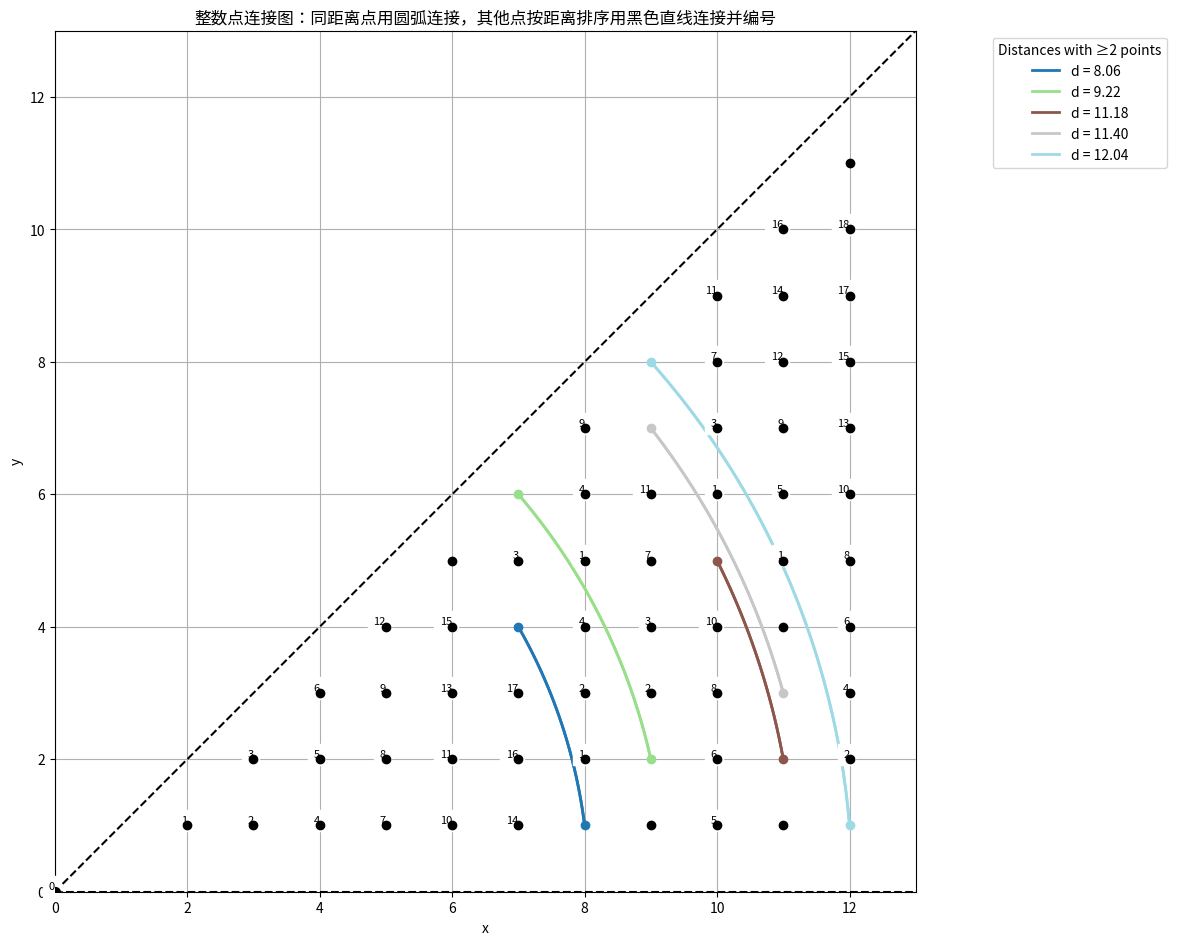

Here is the Python script that generated this plot:
import math
import matplotlib.pyplot as plt
from collections import defaultdict
import numpy as np

def generate_points_in_region(max_x):
    """
    生成满足 0 < y < x 的所有整数点
    """
    points = []
    for x in range(1, max_x + 1):
        for y in range(1, x):
            points.append((x, y))
    return points

def distance_from_origin(point):
    """
    计算点到原点 (0, 0) 的欧几里得距离
    """
    x, y = point
    return math.hypot(x, y)

def angle_from_xaxis(point):
    """
    计算点相对于 x 轴(正向)的极角, 范围 [0, 2π)
    """
    x, y = point
    angle = math.atan2(y, x)
    if angle < 0:
        angle += 2 * math.pi
    return angle

def group_points_by_distance(points, tol=1e-5):
    """
    将点按到原点距离分组, 返回:
    {
       distance1: [ (x1,y1), (x2,y2), ... ],
       distance2: [ (x3,y3), ... ],
       ...
    }
    并确保距离的分组具有精度容忍度
    """
    dist_dict = defaultdict(list)
    for p in points:
        d = distance_from_origin(p)
        # 通过四舍五入处理浮点数精度问题
        d_rounded = round(d / tol) * tol
        dist_dict[d_rounded].append(p)
    # 按距离从小到大排序
    sorted_distances = sorted(dist_dict.keys())
    return dist_dict, sorted_distances

def assign_colors(sorted_distances, dist_dict):
    """
    为每个具有多个点的距离分配颜色，返回：
    distance_to_color: { distance: color }
    """
    # 识别需要上色的距离
    color_distances = [d for d in sorted_distances if len(dist_dict[d]) >= 2]
    
    num_colors = len(color_distances)
    if num_colors == 0:
        return {}
    
    # 使用离散色图
    cmap = plt.get_cmap('tab20')
    if num_colors > cmap.N:
        cmap = plt.get_cmap('hsv')  # 如果颜色数量超过tab20，使用hsv
    colors = cmap(np.linspace(0, 1, num_colors))
    
    distance_to_color = {}
    for idx, d in enumerate(color_distances):
        distance_to_color[d] = colors[idx]
    
    return distance_to_color

def plot_arc(ax, center, radius, start_angle, end_angle, color, linewidth=2):
    """
    在ax上绘制从start_angle到end_angle的圆弧
    """
    theta = np.linspace(start_angle, end_angle, 100)
    x = center[0] + radius * np.cos(theta)
    y = center[1] + radius * np.sin(theta)
    ax.plot(x, y, color=color, linewidth=linewidth)

def plot_connections(ax, dist_dict, sorted_distances, distance_to_color, show_lines=True, show_numbers=True):
    """
    绘制点之间的连接：
    - 对于具有多个点的距离组，使用圆弧连接，并赋予相同颜色。
    - 对于唯一距离的点，按距离顺序用黑色直线连接，且仅在各自的区域内连接。
    - 不同距离组之间不连接。
    - 根据参数控制是否显示黑色直线连接和编号。
    """
    # 分离唯一距离点和多点距离组
    multiple_groups = []
    unique_points = []
    for d in sorted_distances:
        points = dist_dict[d]
        if len(points) >= 2:
            multiple_groups.append((d, points))
        else:
            unique_points.append(points[0])
    
    # 识别多点距离组，排序
    multiple_distances = sorted([d for d, pts in multiple_groups])
    
    # 定义区域边界
    # 每个区域的边界由前一个多点距离和当前多点距离决定
    region_boundaries = [0]  # 起始于0
    for d in multiple_distances:
        region_boundaries.append(d)
    if multiple_distances:
        max_distance = max(sorted_distances)
        region_boundaries.append(max_distance + 1)  # 结束于最大距离+1，确保覆盖所有点
    else:
        # 如果没有多点距离组，整个区域从0到最大距离
        max_distance = max(sorted_distances)
        region_boundaries = [0, max_distance + 1]
    
    # 定义区域之间的范围
    regions = []
    for i in range(len(region_boundaries)-1):
        regions.append( (region_boundaries[i], region_boundaries[i+1]) )
    
    # 将唯一距离点分配到各个区域
    region_to_unique_points = defaultdict(list)
    for p in unique_points:
        d = distance_from_origin(p)
        for idx, (start, end) in enumerate(regions):
            if start < d < end:
                region_to_unique_points[idx].append(p)
                break
    
    # 绘制唯一距离点的黑色直线连接，按距离排序，并仅在各自区域内连接
    for region_idx, points_in_region in region_to_unique_points.items():
        if len(points_in_region) < 2:
            continue  # 仅一个点，无需连接
        # 按距离排序
        points_sorted = sorted(points_in_region, key=lambda p: distance_from_origin(p))
        # 按距离顺序连接，并在点上显示编号
        for i in range(len(points_sorted) - 1):
            p1 = points_sorted[i]
            p2 = points_sorted[i+1]
            if show_lines:
                ax.plot([p1[0], p2[0]], [p1[1], p2[1]], color='black', linestyle='-', linewidth=1)
            if show_numbers:
                # 在点p1上显示编号，从1开始
                label = f"{i+1}"
                ax.text(p1[0], p1[1], f"{label}", color='black', fontsize=8,
                        ha='right', va='bottom', backgroundcolor='white')
        if show_lines and show_numbers:
            # 为最后一个点显示编号
            p_last = points_sorted[-1]
            label = f"{len(points_sorted)}"
            ax.text(p_last[0], p_last[1], f"{label}", color='black', fontsize=8,
                    ha='right', va='bottom', backgroundcolor='white')
        # 绘制散点，黑色
        if show_lines or show_numbers:
            x_unique = [p[0] for p in points_sorted]
            y_unique = [p[1] for p in points_sorted]
            ax.scatter(x_unique, y_unique, color='black', zorder=5)
    
    # 绘制多点距离组的圆弧连接
    for d, points in multiple_groups:
        # 按极角排序
        points_sorted = sorted(points, key=lambda p: angle_from_xaxis(p))
        angles = [angle_from_xaxis(p) for p in points_sorted]
        radius = d
        color = distance_to_color.get(d, 'black')
        
        # 连接相邻点使用圆弧，环状连接
        for i in range(len(points_sorted)):
            p1 = points_sorted[i]
            p2 = points_sorted[(i + 1) % len(points_sorted)]  # 环状连接
            angle1 = angle_from_xaxis(p1)
            angle2 = angle_from_xaxis(p2)
            
            # 确保从angle1到angle2的最短路径
            delta_angle = angle2 - angle1
            if delta_angle <= -math.pi:
                angle2 += 2 * math.pi
            elif delta_angle > math.pi:
                angle2 -= 2 * math.pi
            
            plot_arc(ax, (0,0), radius, angle1, angle2, color, linewidth=2)
        
        # 绘制散点，赋予颜色
        x_vals = [p[0] for p in points_sorted]
        y_vals = [p[1] for p in points_sorted]
        ax.scatter(x_vals, y_vals, color=color, zorder=5)

def plot_grid_and_boundaries(ax, points, max_coord):
    """
    绘制y=0和y=x的边界线
    """
    ax.plot([0, max_coord], [0, 0], 'k--', label='y=0')
    ax.plot([0, max_coord], [0, max_coord], 'k--', label='y=x')

def create_legend(ax, distance_to_color):
    """
    创建颜色图例，仅展示存在相同距离的格点
    """
    handles = []
    labels = []
    for d, color in distance_to_color.items():
        handles.append(plt.Line2D([], [], color=color, linewidth=2))
        labels.append(f'd = {d:.2f}')
    if handles:
        ax.legend(handles, labels, title='Distances with ≥2 points', loc='upper right', bbox_to_anchor=(1.3, 1))
    else:
        ax.legend()

def main(show_lines=True, show_numbers=True):
    """
    主函数，生成并绘制整数点连接图。
    
    参数:
    - show_lines (bool): 是否显示黑色直线连接。
    - show_numbers (bool): 是否在点上显示编号。
    """
    # 预设最大x值
    max_x = 12  # 根据需要调整
    
    # 生成整数点
    points = generate_points_in_region(max_x)
    
    # 按距离分组
    dist_dict, sorted_distances = group_points_by_distance(points)
    
    # 分配颜色，仅对存在多个点的距离赋色
    distance_to_color = assign_colors(sorted_distances, dist_dict)
    
    # 设置绘图
    fig, ax = plt.subplots(figsize=(12, 12))
    
    # 绘制连接
    plot_connections(ax, dist_dict, sorted_distances, distance_to_color, show_lines, show_numbers)
    
    # 绘制原点
    ax.scatter(0, 0, color='black', s=50, label='Origin (0,0)', zorder=5)
    if show_numbers:
        ax.text(0, 0, "0", color='black', fontsize=8, ha='right', va='bottom', backgroundcolor='white')
    
    # 绘制边界线
    max_coord = max(max([p[0] for p in points], default=1),
                    max([p[1] for p in points], default=1)) + 1
    plot_grid_and_boundaries(ax, points, max_coord)
    
    # 设置坐标轴
    ax.set_xlim(0, max_coord)
    ax.set_ylim(0, max_coord)
    ax.set_xlabel('x')
    ax.set_ylabel('y')
    ax.set_title('整数点连接图：同距离点用圆弧连接，其他点按距离排序用黑色直线连接并编号')
    ax.grid(True)
    ax.set_aspect('equal', 'box')
    
    # 创建图例
    create_legend(ax, distance_to_color)
    
    plt.tight_layout()
    plt.show()

if __name__ == "__main__":
    # 设置控制参数
    # 设置 show_lines=True 显示黑色直线连接
    # 设置 show_numbers=True 在点上显示编号
    main(show_lines=False, show_numbers=True)
